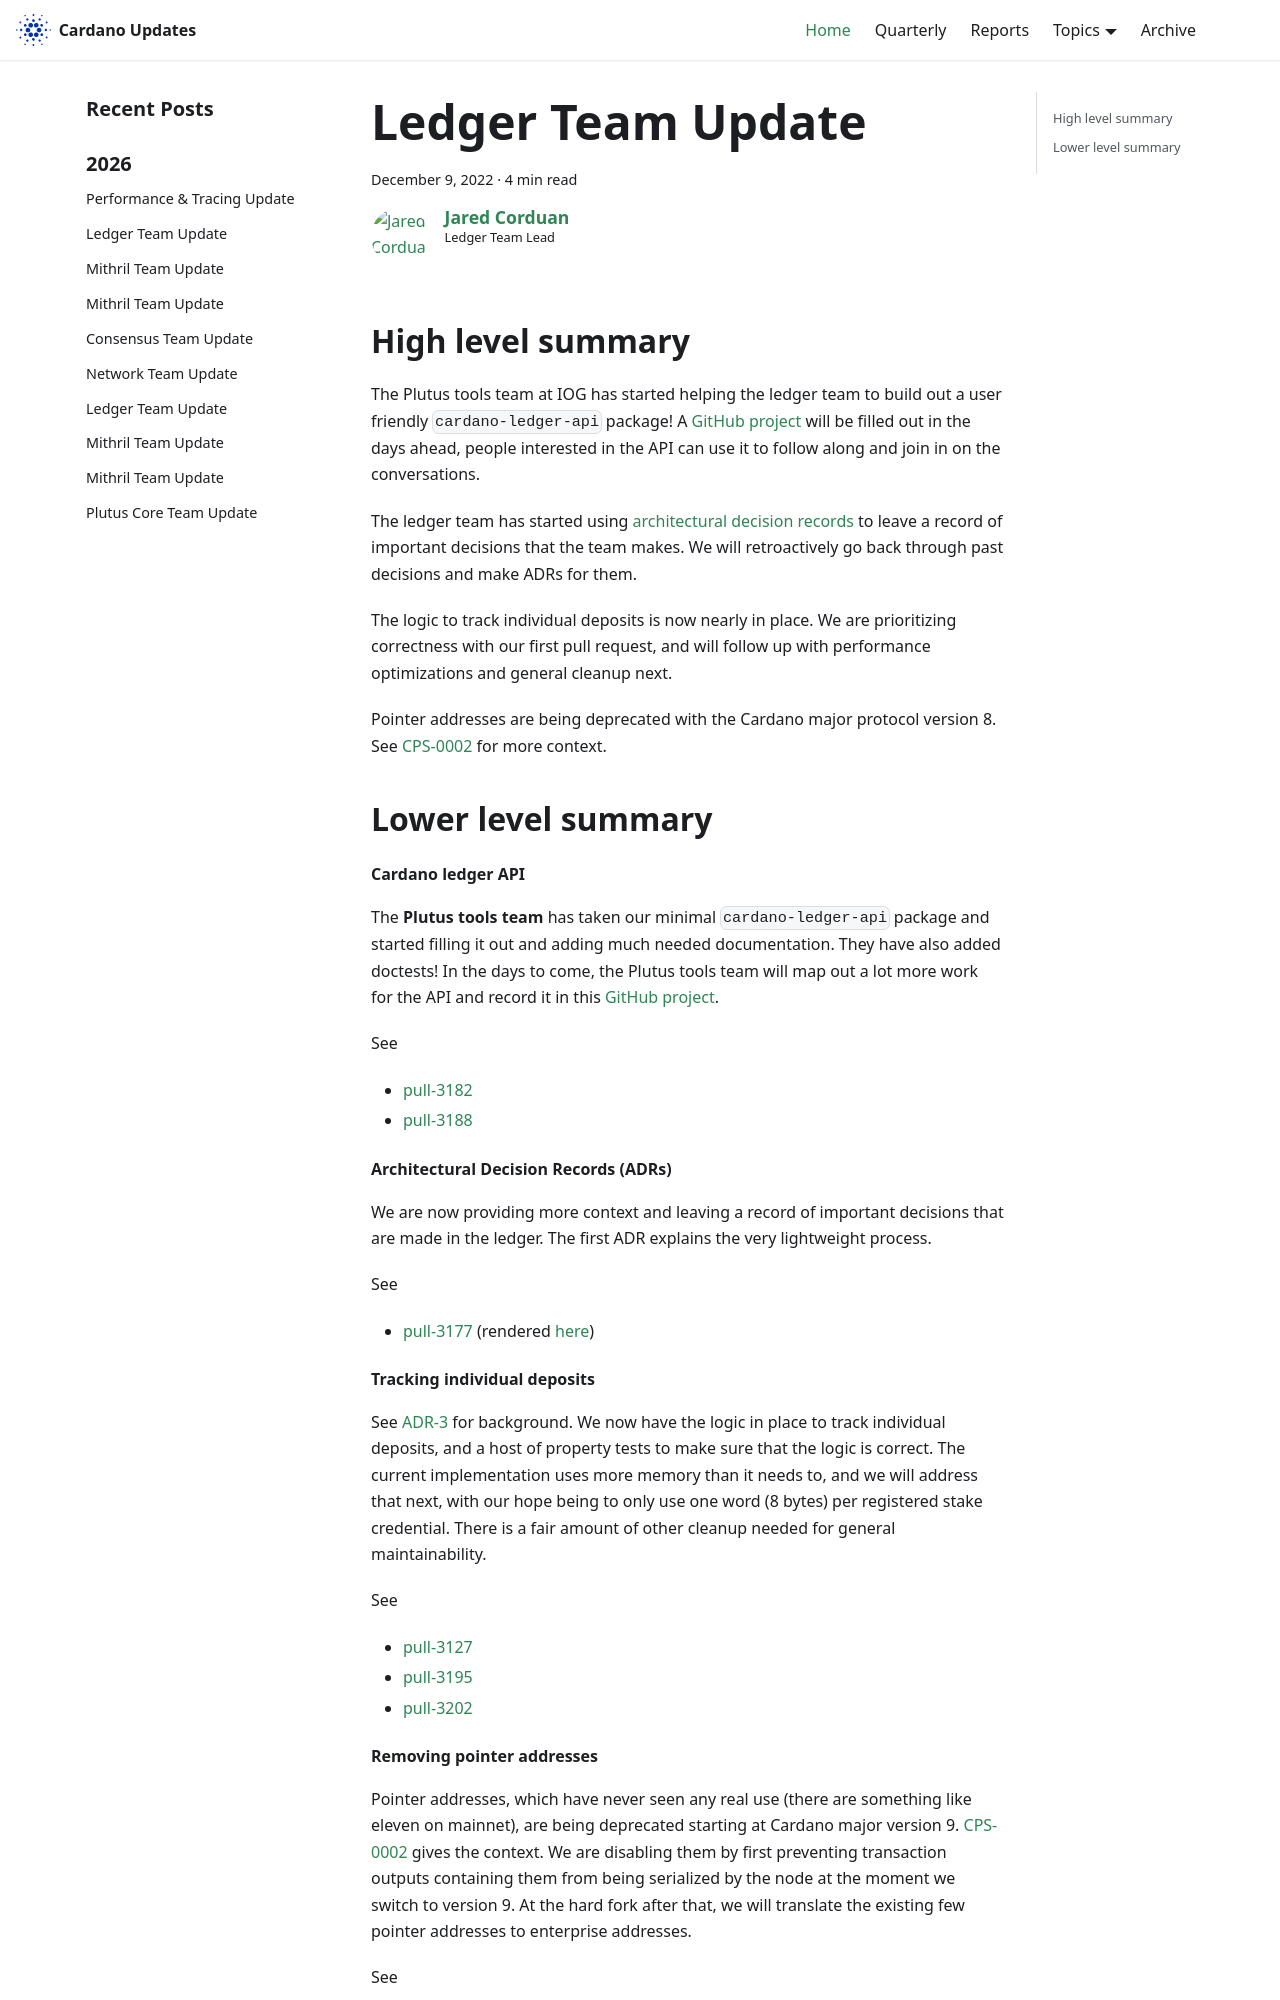

repository: IntersectMBO/cardano-updates · page: 2022-12-09-ledger/index.html · generator: docusaurus

---
title: Ledger Team Update
slug: 2022-12-09-ledger
authors: JaredCorduan
tags: [ledger]
hide_table_of_contents: false
---

## High level summary

The Plutus tools team at IOG has started helping the ledger team to build out a user friendly
`cardano-ledger-api` package!
A [GitHub project](https://github.com/input-output-hk/cardano-ledger/projects/5)
will be filled out in the days ahead,
people interested in the API can use it to follow along and join in on the conversations.

The ledger team has started using
[architectural decision records](https://github.com/input-output-hk/cardano-ledger/blob/6fc0e198560fb4169d435da882394930789a8af8/docs/adr/2022-12-01_001-record-architectural-decisions.md)
to leave a record of important decisions that the team makes.
We will retroactively go back through past decisions and make ADRs for them.

The logic to track individual deposits is now nearly in place.
We are prioritizing correctness with our first pull request, and will follow up with
performance optimizations and general cleanup next.

Pointer addresses are being deprecated with the Cardano major protocol version 8.
See [CPS-0002](https://github.com/cardano-foundation/CIPs/pull/374)
for more context.

## Lower level summary

#### Cardano ledger API

The **Plutus tools team** has taken our minimal `cardano-ledger-api` package and started filling it
out and adding much needed documentation.
They have also added doctests!
In the days to come, the Plutus tools team will map out a lot more work for the API and record
it in this
[GitHub project](https://github.com/input-output-hk/cardano-ledger/projects/5).

See

* [pull-3182]
* [pull-3188]

#### Architectural Decision Records (ADRs)

We are now providing more context and leaving a record of important decisions that are made
in the ledger. The first ADR explains the very lightweight process.

See

* [pull-3177] (rendered [here](https://github.com/input-output-hk/cardano-ledger/blob/6fc0e198560fb4169d435da882394930789a8af8/docs/adr/2022-12-01_001-record-architectural-decisions.md))

#### Tracking individual deposits

See [ADR-3](https://github.com/input-output-hk/cardano-ledger/pull/3190/files)
for background.
We now have the logic in place to track individual deposits, and a host of property tests
to make sure that the logic is correct.
The current implementation uses more memory than it needs to, and we will address that next,
with our hope being to only use one word (8 bytes) per registered stake credential.
There is a fair amount of other cleanup needed for general maintainability.

See

* [pull-3127]
* [pull-3195]
* [pull-3202]

#### Removing pointer addresses

Pointer addresses, which have never seen any real use
(there are something like eleven on mainnet), are being deprecated starting at Cardano major
version 9.
[CPS-0002](https://github.com/cardano-foundation/CIPs/pull/374) gives the context.
We are disabling them by first preventing transaction outputs containing them
from being serialized by the node at the moment we switch to version 9.
At the hard fork after that, we will translate the existing few pointer addresses
to enterprise addresses.

See

* [pull-3174]
